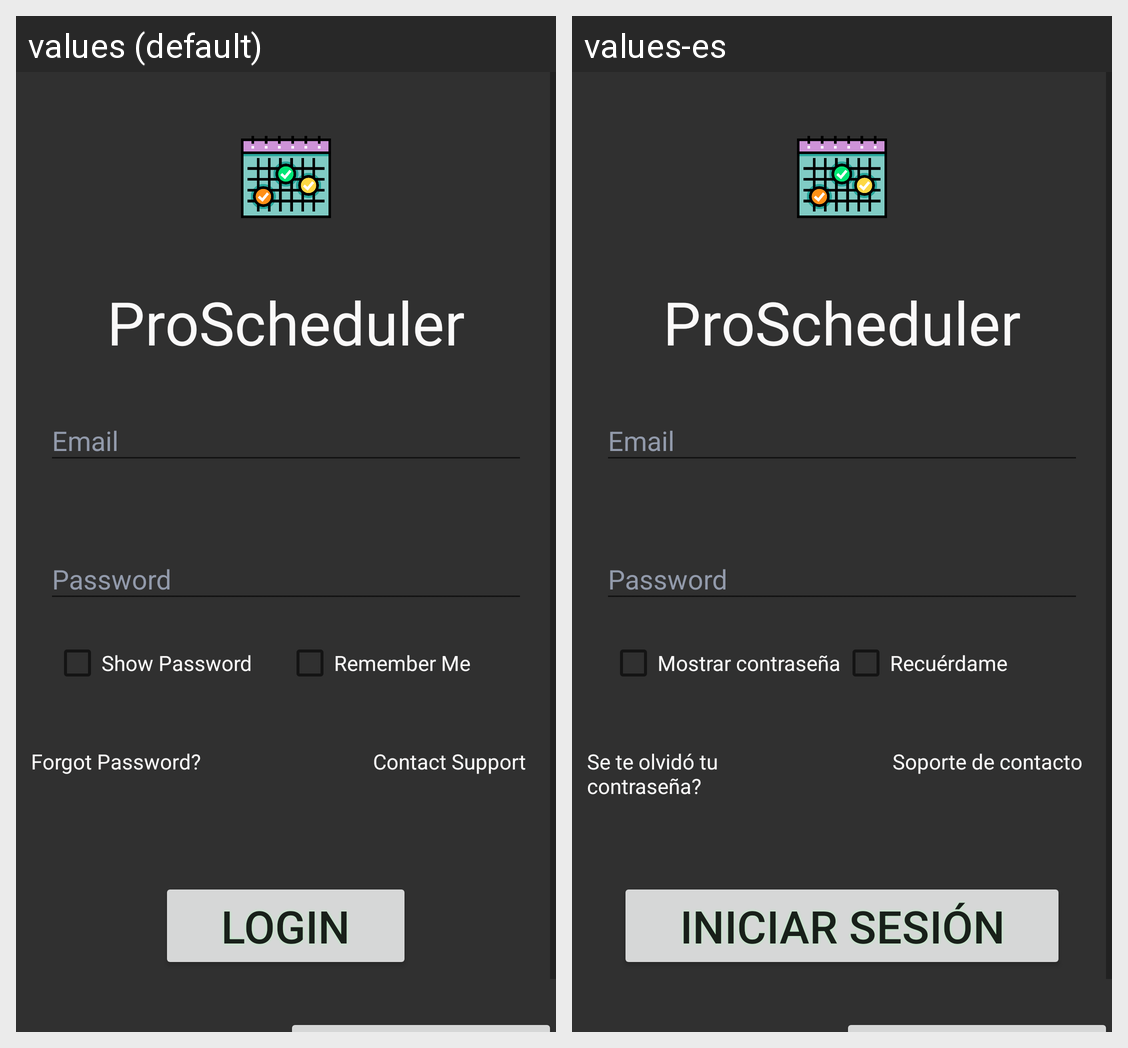

This grid shows one Android layout under two languages. Give, for every string resource on the screen, its name, the default text and each shown locale's text.
Android screen res/layout/activity_login.xml rendered under 2 locales, left to right: values (default), values-es. Device: Nexus 5 (rendered at 1080×1920; each locale shown at half size, 540×960, under a caption strip naming it); theme AppTheme.
Strings drawn on this screen, with the default value and each locale's value (text and hints the layout hard-codes, and strings that could not be matched under every locale, appear in the picture but are not listed):

app_name
  values: ProScheduler
  values-es: ProScheduler

show_password
  values: Show Password
  values-es: Mostrar contraseña

remember_me
  values: Remember Me
  values-es: Recuérdame

forgot_password
  values: Forgot Password?
  values-es: Se te olvidó tu contraseña?

contact_support
  values: Contact Support
  values-es: Soporte de contacto

login
  values: Login
  values-es: Iniciar sesión
